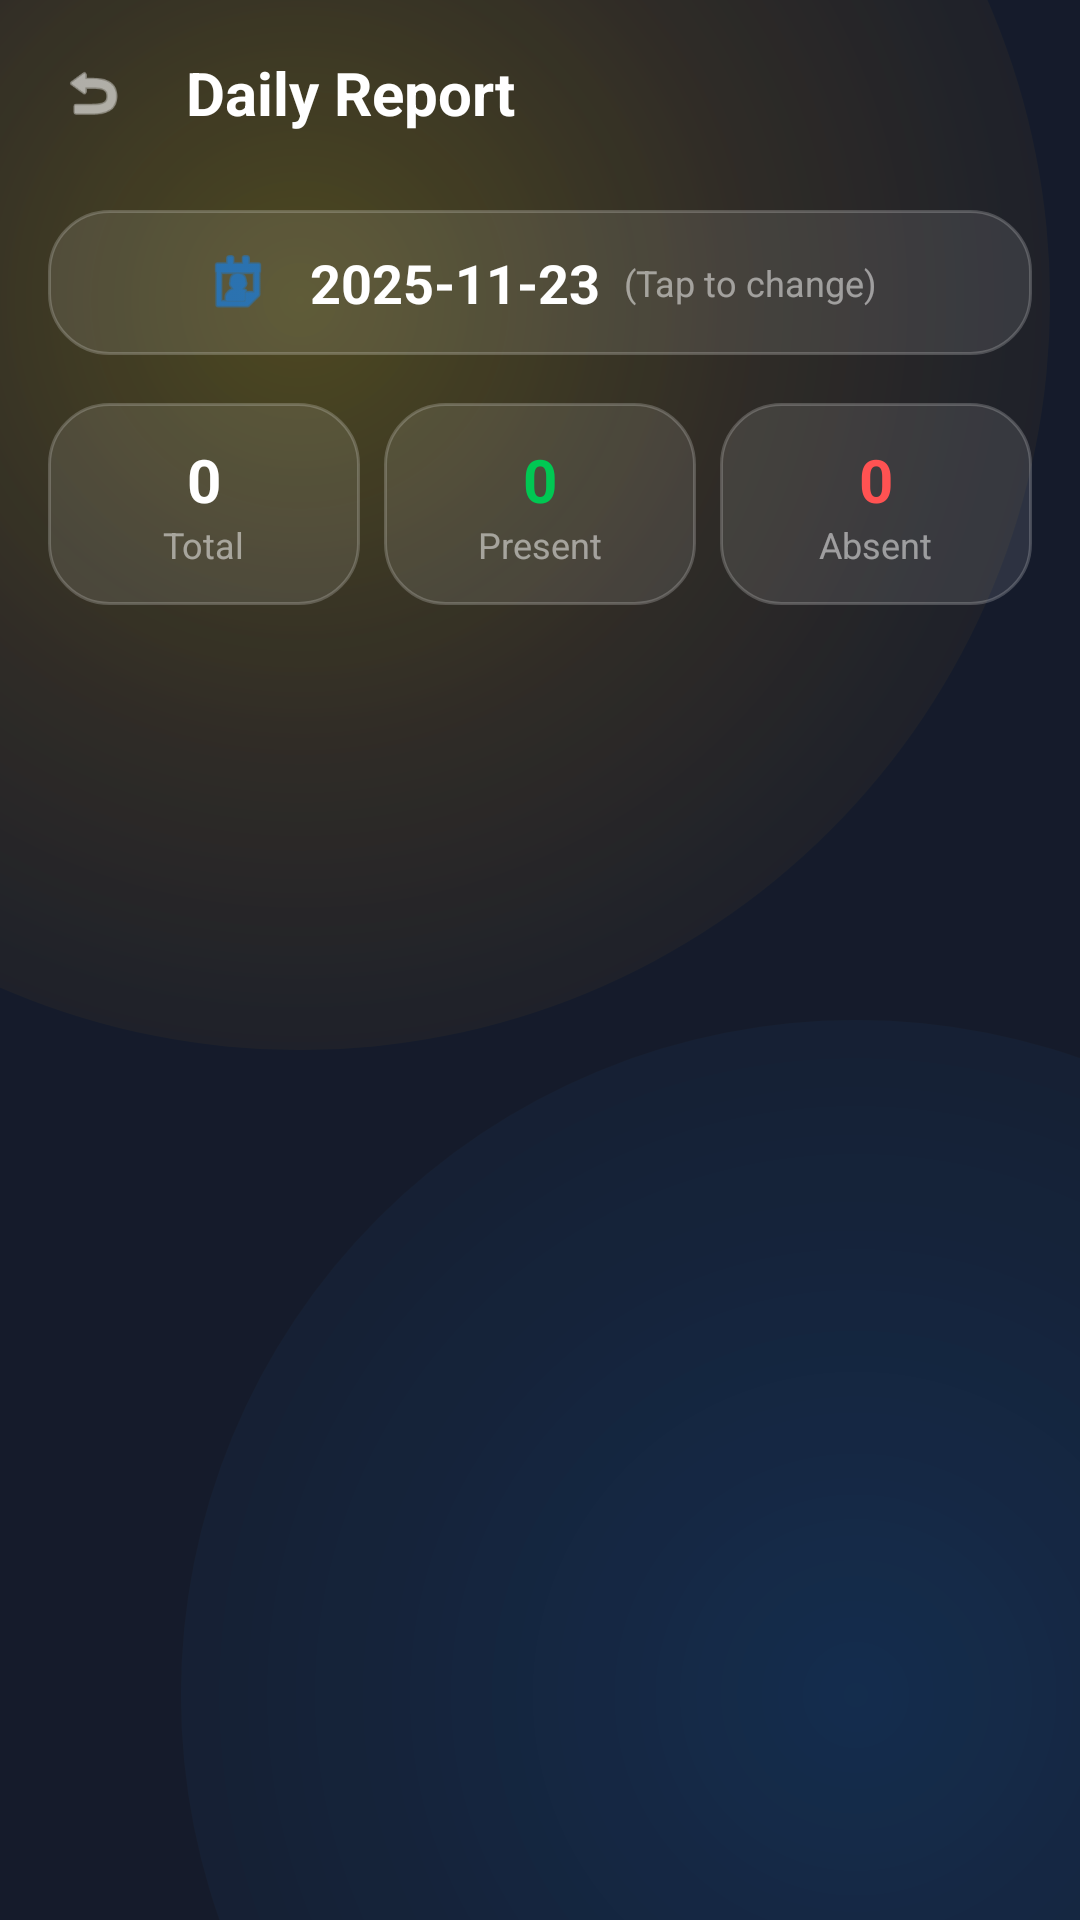

Layout XML and referenced resources for this Android screen:
<!-- AndroidManifest.xml: application theme Theme.ShopManager -->
<!-- res/layout/activity_daily_attendance.xml -->
<?xml version="1.0" encoding="utf-8"?>
<androidx.constraintlayout.widget.ConstraintLayout xmlns:android="http://schemas.android.com/apk/res/android"
    xmlns:app="http://schemas.android.com/apk/res-auto"
    android:layout_width="match_parent"
    android:layout_height="match_parent"
    android:background="@color/bg_dark">

    <include
        layout="@layout/layout_animated_bg"
        android:layout_width="match_parent"
        android:layout_height="match_parent" />

    <LinearLayout
        android:id="@+id/header"
        android:layout_width="match_parent"
        android:layout_height="wrap_content"
        android:gravity="center_vertical"
        android:orientation="horizontal"
        android:padding="16dp"
        app:layout_constraintTop_toTopOf="parent">

        <ImageView
            android:id="@+id/btnBack"
            android:layout_width="30dp"
            android:layout_height="30dp"
            android:padding="4dp"
            android:src="@android:drawable/ic_menu_revert"
            app:tint="@color/white" />

        <TextView
            android:layout_width="wrap_content"
            android:layout_height="wrap_content"
            android:layout_marginStart="16dp"
            android:text="Daily Report"
            android:textColor="@color/white"
            android:textSize="20sp"
            android:textStyle="bold" />
    </LinearLayout>

    <LinearLayout
        android:id="@+id/dateCard"
        android:layout_width="match_parent"
        android:layout_height="wrap_content"
        android:layout_marginHorizontal="16dp"
        android:layout_marginTop="8dp"
        android:background="@drawable/bg_glass_card_border"
        android:gravity="center"
        android:orientation="horizontal"
        android:padding="12dp"
        app:layout_constraintTop_toBottomOf="@id/header">

        <ImageView
            android:layout_width="24dp"
            android:layout_height="24dp"
            android:src="@android:drawable/ic_menu_my_calendar"
            app:tint="@color/neon_blue" />

        <TextView
            android:id="@+id/tvSelectedDate"
            android:layout_width="wrap_content"
            android:layout_height="wrap_content"
            android:layout_marginStart="12dp"
            android:text="2025-11-23"
            android:textColor="@color/white"
            android:textSize="18sp"
            android:textStyle="bold" />

        <TextView
            android:layout_width="wrap_content"
            android:layout_height="wrap_content"
            android:layout_marginStart="8dp"
            android:text="(Tap to change)"
            android:textColor="@color/white_50"
            android:textSize="12sp" />
    </LinearLayout>

    <LinearLayout
        android:id="@+id/summaryRow"
        android:layout_width="match_parent"
        android:layout_height="wrap_content"
        android:layout_marginTop="16dp"
        android:orientation="horizontal"
        android:paddingHorizontal="16dp"
        app:layout_constraintTop_toBottomOf="@id/dateCard">

        <LinearLayout
            android:layout_width="0dp"
            android:layout_height="wrap_content"
            android:layout_marginEnd="8dp"
            android:layout_weight="1"
            android:background="@drawable/bg_glass_card_border"
            android:gravity="center"
            android:orientation="vertical"
            android:padding="12dp">

            <TextView
                android:id="@+id/tvTotal"
                android:layout_width="wrap_content"
                android:layout_height="wrap_content"
                android:text="0"
                android:textColor="@color/white"
                android:textSize="20sp"
                android:textStyle="bold" />

            <TextView
                android:layout_width="wrap_content"
                android:layout_height="wrap_content"
                android:text="Total"
                android:textColor="@color/white_50"
                android:textSize="12sp" />
        </LinearLayout>

        <LinearLayout
            android:layout_width="0dp"
            android:layout_height="wrap_content"
            android:layout_marginEnd="8dp"
            android:layout_weight="1"
            android:background="@drawable/bg_glass_card_border"
            android:gravity="center"
            android:orientation="vertical"
            android:padding="12dp">

            <TextView
                android:id="@+id/tvPresent"
                android:layout_width="wrap_content"
                android:layout_height="wrap_content"
                android:text="0"
                android:textColor="@color/status_green"
                android:textSize="20sp"
                android:textStyle="bold" />

            <TextView
                android:layout_width="wrap_content"
                android:layout_height="wrap_content"
                android:text="Present"
                android:textColor="@color/white_50"
                android:textSize="12sp" />
        </LinearLayout>

        <LinearLayout
            android:layout_width="0dp"
            android:layout_height="wrap_content"
            android:layout_weight="1"
            android:background="@drawable/bg_glass_card_border"
            android:gravity="center"
            android:orientation="vertical"
            android:padding="12dp">

            <TextView
                android:id="@+id/tvAbsent"
                android:layout_width="wrap_content"
                android:layout_height="wrap_content"
                android:text="0"
                android:textColor="@color/status_red"
                android:textSize="20sp"
                android:textStyle="bold" />

            <TextView
                android:layout_width="wrap_content"
                android:layout_height="wrap_content"
                android:text="Absent"
                android:textColor="@color/white_50"
                android:textSize="12sp" />
        </LinearLayout>
    </LinearLayout>

    <androidx.recyclerview.widget.RecyclerView
        android:id="@+id/recyclerDaily"
        android:layout_width="match_parent"
        android:layout_height="0dp"
        android:layout_marginTop="16dp"
        android:clipToPadding="false"
        android:paddingHorizontal="16dp"
        android:paddingBottom="16dp"
        app:layout_constraintBottom_toBottomOf="parent"
        app:layout_constraintTop_toBottomOf="@id/summaryRow" />

</androidx.constraintlayout.widget.ConstraintLayout>
<!-- res/layout/layout_animated_bg.xml (included above) -->
<?xml version="1.0" encoding="utf-8"?>
<merge xmlns:android="http://schemas.android.com/apk/res/android"
    xmlns:app="http://schemas.android.com/apk/res-auto">

    <ImageView
        android:id="@+id/glowTop"
        android:layout_width="500dp"
        android:layout_height="500dp"
        android:src="@drawable/bg_glow_circle"
        android:alpha="0.6"
        android:translationX="-150dp"
        android:translationY="-150dp"
        app:layout_constraintStart_toStartOf="parent"
        app:layout_constraintTop_toTopOf="parent"/>

    <ImageView
        android:id="@+id/glowBottom"
        android:layout_width="450dp"
        android:layout_height="450dp"
        android:src="@drawable/bg_glow_circle"
        android:alpha="0.4"
        app:tint="@color/neon_blue"
        android:translationX="150dp"
        android:translationY="150dp"
        app:layout_constraintBottom_toBottomOf="parent"
        app:layout_constraintEnd_toEndOf="parent"/>
</merge>
<!-- resources referenced by this layout -->
<resources>
  <color name="bg_dark">#151B2B</color>
  <color name="neon_blue">#0A84FF</color>
  <color name="status_green">#00C853</color>
  <color name="status_red">#FF5252</color>
  <color name="white">#FFFFFF</color>
  <color name="white_50">#80FFFFFF</color>
  <!-- drawable bg_glass_card_border (drawable) -->
  <?xml version="1.0" encoding="utf-8"?>
  <shape xmlns:android="http://schemas.android.com/apk/res/android">
      <solid android:color="#1AFFFFFF" />
      <corners android:radius="20dp" />
      <stroke
          android:width="1dp"
          android:color="#33FFFFFF" />
  </shape>
  <!-- drawable bg_glow_circle (drawable) -->
  <?xml version="1.0" encoding="utf-8"?>
  <shape xmlns:android="http://schemas.android.com/apk/res/android"
      android:shape="oval">
      <gradient
          android:centerColor="#2FFFAB00"
          android:centerX="0.5"
          android:centerY="0.5"
          android:endColor="#00000000"
          android:gradientRadius="300dp"
          android:startColor="#66FFD700"
          android:type="radial" />
  </shape>
  <style name="Theme.ShopManager" parent="Base.Theme.ShopManager" />
  <style name="Base.Theme.ShopManager" parent="Theme.MaterialComponents.DayNight.NoActionBar">
  
          <item name="colorPrimary">@color/accent_blue</item>
          <item name="colorPrimaryVariant">@color/bg_dark</item>
          <item name="colorOnPrimary">@color/text_primary</item>
  
  
          <item name="android:windowLightStatusBar">false</item>
  
  
  
          <item name="android:textColor">@color/text_primary</item>
          <item name="android:textColorSecondary">@color/text_secondary</item>
  
          <item name="android:windowBackground">@drawable/bg_app_main</item>
  
          <item name="android:statusBarColor">@android:color/transparent</item>
  
      </style>
  <color name="accent_blue">#3E7BFA</color>
  <color name="text_primary">#FFFFFF</color>
  <color name="text_secondary">#8A96A8</color>
  <!-- drawable bg_app_main (drawable) -->
  <?xml version="1.0" encoding="utf-8"?>
  <layer-list xmlns:android="http://schemas.android.com/apk/res/android">
  
      <item>
          <shape android:shape="rectangle">
              <gradient
                  android:angle="270"
                  android:centerColor="#151B2B"
                  android:endColor="#0F0F13"
                  android:startColor="#1A1F2E" />
          </shape>
      </item>
  
      <item
          android:width="450dp"
          android:height="450dp"
          android:left="-100dp"
          android:top="-150dp">
          <shape android:shape="oval">
              <gradient
                  android:centerColor="#1AFFD700"
                  android:endColor="#00000000"
                  android:gradientRadius="400dp"
                  android:startColor="#40FFD700"
                  android:type="radial" />
          </shape>
      </item>
  
  </layer-list>
</resources>
